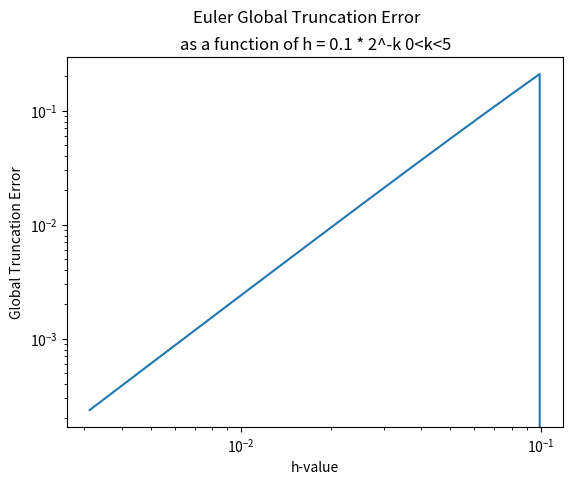
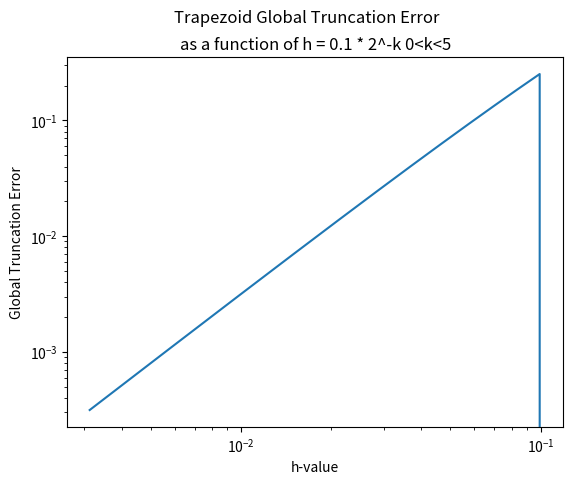

Write Python code to recreate these figures, in order.
# [redacted]
# [redacted]


import math
import numpy as np
from matplotlib import pyplot

#y'(t) = 4t - 2y(t) d'Alembert's equation


#general solution

def g(t):
        return math.exp(-2*t) + 2*t - 1


def f(t,w):
	return 4*t - 2*w
	
def Euler(f,g,a,b,y0,n,h):
        g = g(a)
        
        t = [a]
        w = [y0]
        
        for i in range(n):
                
                
                w.append(w[i] + h*f(t[i],w[i]))
                t.append(t[i] + h)

        err = (g - w[n])
        return err



def trap(f,g,a,b,y0,n,h):
        g = g(a)
        
        t = [a]
        w = [y0]
        for i in range(n):
                
                w.append(w[i] + (h/2)*(f(t[i],w[i])+ f((t[i]+h), w[i]+ h*(f(t[i],w[i])))))
                t.append(t[i] + h)
        err = (g - w[n])
        return err

def step(k):
        return 0.1 * 2**(-k)


x = np.linspace(0,5,num = 500)
print(x)

def generateh(x,n):
        h = [0]
        for i in range (n):
                
                h.append( step(x[i]))

        return h

h = generateh(x,500)

print(h)

#for every h[i] I need a err[i] that corresponds with that h-value, 4 iterations

def generr(h,n,f,g,method):
        err = [0]
        for i in range(n):
                err.append(abs(method(f,g,0,1,0,4,h[i])))

        return err



error = generr(h,500,f,g,Euler)
                        
                           
#have arrays h[i] for x and error[i] for y make log log plot



fig,ax = pyplot.subplots()
ax.plot(h,error)
pyplot.suptitle('Euler Global Truncation Error')
pyplot.title('as a function of h = 0.1 * 2^-k 0<k<5')
pyplot.xscale('log')
pyplot.yscale('log')
ax.set_xlabel('h-value')
ax.set_ylabel('Global Truncation Error')
pyplot.show()




#now for trap method
error2  = generr(h,500,f,g,trap)

fig,ax = pyplot.subplots()
ax.plot(h,error2)
pyplot.suptitle('Trapezoid Global Truncation Error')
pyplot.title('as a function of h = 0.1 * 2^-k 0<k<5')
pyplot.xscale('log')
pyplot.yscale('log')
ax.set_xlabel('h-value')
ax.set_ylabel('Global Truncation Error')
pyplot.show()



        



'''
print(trap(f,0,1,0,4))

# y0 = 1

def h(t,w):
        return 1 - w**2 + (t*0)


#test failure
print(trap(h,0,1,1,10))





#Test genral solution

print(g(1))

#Test Euler at y0 = 0 with 4  interations
'''
#print(Euler(f,g,0,1,0,4))
'''
#print(Euler(f,0,1,0,10))

#print(Euler(f,0,1,0,20))

#print(Euler(f,0,1,0,50))
'''


        










        
